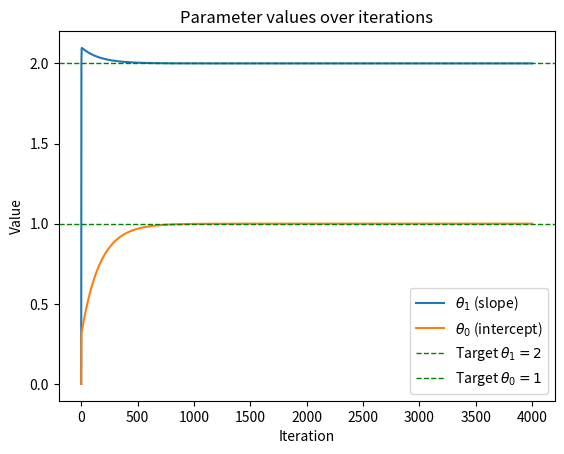

This chart was generated by the following Python code:
import numpy as np
import matplotlib.pyplot as plt

points = [
    (0, 1),
    (1, 3),
    (2, 5),
    (3, 7),
    (4, 9),
    (5, 11),
    (6, 13),
    (7, 15),
    (8, 17),
    (9, 19),
    (10, 21)
]
points = np.array(points)
print(len(points.shape))

coefficients = [
    0, # theta_1
    0  # theta_0
]

coefficients = np.array(coefficients)

alpha = 0.001

def coef_poly(coefficients, x):
    return coefficients[0]*x + coefficients[1]

def forward_prop():
    tss = 0
    for point in points:
        f_theta_x = coef_poly(coefficients, point[0])
        square_error = (point[1]-f_theta_x)**2
        tss += square_error
    return tss

def back_prop_sum_all():
    grad = np.zeros(2)
    for x, y in points:
        err = (y - coef_poly(coefficients, x))
        grad += -2 * err * np.array([x, 1.0])
    return grad

def minimize():
    global coefficients
    coefficients = coefficients - alpha*back_prop_sum_all()

n_iters = 4000
theta1_hist = []
theta0_hist = []
loss_hist = []

for i in range(n_iters):
    loss_hist.append(forward_prop())
    theta1_hist.append(coefficients[0])
    theta0_hist.append(coefficients[1])
    minimize()

iters = np.arange(n_iters)

plt.plot(iters, theta1_hist, label=r'$\theta_1$ (slope)')
plt.plot(iters, theta0_hist, label=r'$\theta_0$ (intercept)')

plt.axhline(2, linestyle='--', linewidth=1, color="green" ,label=r'Target $\theta_1 = 2$')
plt.axhline(1, linestyle='--', linewidth=1, color="green", label=r'Target $\theta_0 = 1$')
plt.xlabel("Iteration")
plt.ylabel("Value")
plt.title("Parameter values over iterations")
plt.legend()
plt.savefig("fop")
plt.show()